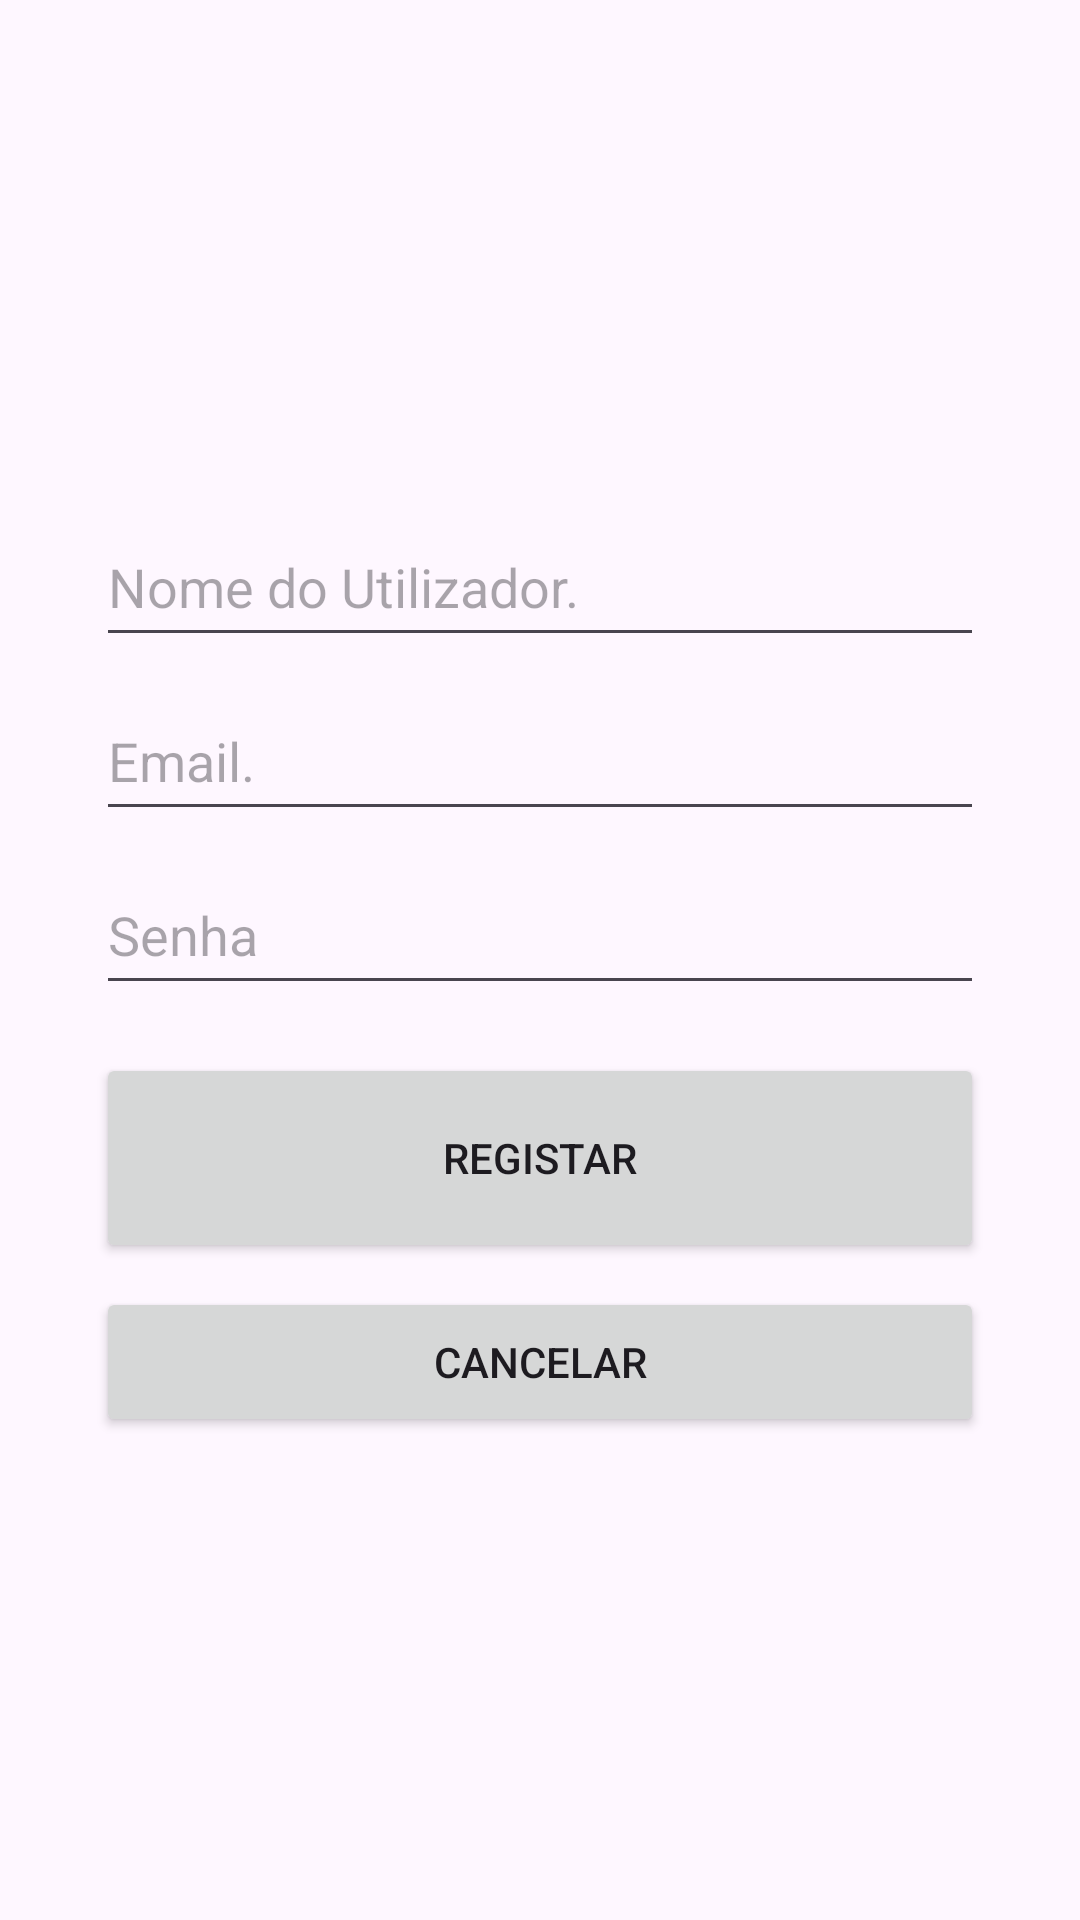

Produce the Android XML layout that renders to this screen, including the resource entries it uses.
<!-- AndroidManifest.xml: application theme Theme.DAM2425_projFinal -->
<!-- res/layout/activity_register.xml -->
<androidx.constraintlayout.widget.ConstraintLayout xmlns:android="http://schemas.android.com/apk/res/android"
    xmlns:app="http://schemas.android.com/apk/res-auto"
    xmlns:tools="http://schemas.android.com/tools"
    android:layout_width="match_parent"
    android:layout_height="match_parent"
    tools:context=".RegisterActivity">

    <androidx.constraintlayout.widget.ConstraintLayout
        android:layout_width="0dp"
        android:layout_height="wrap_content"
        android:layout_marginStart="32dp"
        android:layout_marginEnd="32dp"
        app:layout_constraintStart_toStartOf="parent"
        app:layout_constraintEnd_toEndOf="parent"
        app:layout_constraintTop_toTopOf="parent"
        app:layout_constraintBottom_toBottomOf="parent">

        <EditText
            android:id="@+id/username"
            android:layout_width="0dp"
            android:layout_height="50dp"
            android:layout_marginTop="8dp"
            android:layout_marginBottom="8dp"
            android:hint="@string/Username_text_box"
            app:layout_constraintStart_toStartOf="parent"
            app:layout_constraintEnd_toEndOf="parent"
            app:layout_constraintTop_toTopOf="parent" />

        <EditText
            android:id="@+id/email"
            android:layout_width="0dp"
            android:layout_height="50dp"
            android:layout_marginTop="8dp"
            android:layout_marginBottom="8dp"
            android:hint="@string/Email_text_box"
            android:inputType="textEmailAddress"
            app:layout_constraintStart_toStartOf="parent"
            app:layout_constraintEnd_toEndOf="parent"
            app:layout_constraintTop_toBottomOf="@id/username" />

        <EditText
            android:id="@+id/password"
            android:layout_width="0dp"
            android:layout_height="50dp"
            android:layout_marginTop="8dp"
            android:layout_marginBottom="8dp"
            android:hint="@string/password_hint"
            android:inputType="textPassword"
            app:layout_constraintStart_toStartOf="parent"
            app:layout_constraintEnd_toEndOf="parent"
            app:layout_constraintTop_toBottomOf="@id/email" />

        <Button
            android:id="@+id/register_button"
            android:layout_width="0dp"
            android:layout_height="70dp"
            android:layout_marginTop="16dp"
            android:text="@string/Register_check_button"
            app:layout_constraintStart_toStartOf="parent"
            app:layout_constraintEnd_toEndOf="parent"
            app:layout_constraintTop_toBottomOf="@id/password" />

        <Button
            android:id="@+id/cancel_button"
            android:layout_width="0dp"
            android:layout_height="50dp"
            android:layout_marginTop="8dp"
            android:text="@string/Cancel_button"
            app:layout_constraintStart_toStartOf="parent"
            app:layout_constraintEnd_toEndOf="parent"
            app:layout_constraintTop_toBottomOf="@id/register_button" />

    </androidx.constraintlayout.widget.ConstraintLayout>

</androidx.constraintlayout.widget.ConstraintLayout>
<!-- resources referenced by this layout -->
<resources>
  <string name="Cancel_button">Cancelar</string>
  <string name="Email_text_box">Email.</string>
  <string name="Register_check_button">Registar</string>
  <string name="Username_text_box">Nome do Utilizador.</string>
  <string name="password_hint">Senha</string>
  <style name="Theme.DAM2425_projFinal" parent="Base.Theme.DAM2425_projFinal" />
  <style name="Base.Theme.DAM2425_projFinal" parent="Theme.Material3.DayNight.NoActionBar">
          
          
      </style>
</resources>
